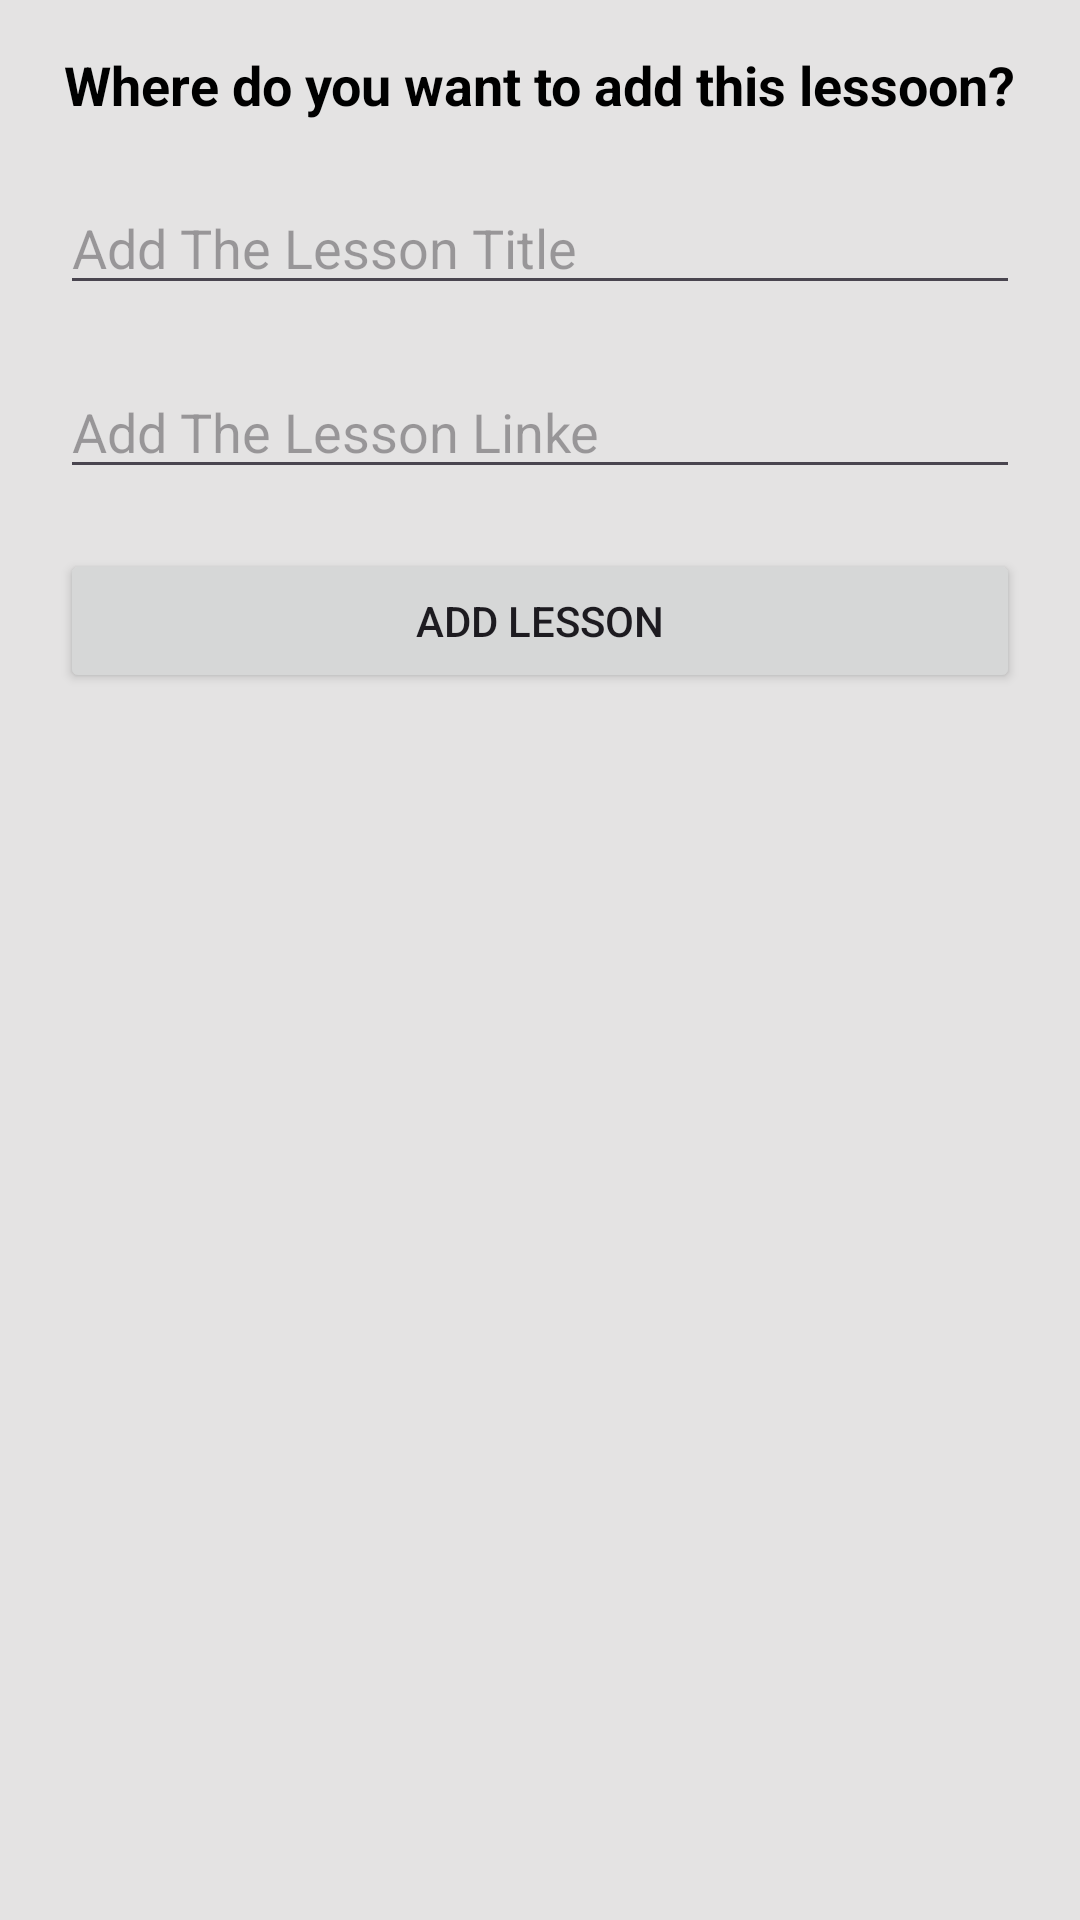

Android layout source for this screen:
<!-- AndroidManifest.xml: application theme Theme.CourseHubManager_AndroidProject -->
<!-- res/layout/dialog_add_lessons.xml -->
<?xml version="1.0" encoding="utf-8"?>
<androidx.constraintlayout.widget.ConstraintLayout xmlns:android="http://schemas.android.com/apk/res/android"
    xmlns:app="http://schemas.android.com/apk/res-auto"
    xmlns:tools="http://schemas.android.com/tools"
    android:layout_width="match_parent"
    android:layout_height="match_parent"
    android:background="#E4E3E3">

    <TextView
        android:id="@+id/textView3"
        android:layout_width="wrap_content"
        android:layout_height="wrap_content"
        android:layout_margin="16dp"
        android:text="Where do you want to add this lessoon?"
        android:textColor="@color/black"
        android:textSize="18sp"
        android:textStyle="bold"
        app:layout_constraintEnd_toEndOf="parent"
        app:layout_constraintHorizontal_bias="0.495"
        app:layout_constraintStart_toStartOf="parent"
        app:layout_constraintTop_toTopOf="parent" />


    <EditText
        android:id="@+id/etTitleLesson"
        android:layout_width="match_parent"
        android:layout_height="wrap_content"
        android:layout_margin="20dp"
        android:hint="Add The Lesson Title"
        android:inputType="text"
        android:textSize="18sp"
        app:layout_constraintEnd_toEndOf="parent"
        app:layout_constraintHorizontal_bias="0.975"
        app:layout_constraintStart_toStartOf="parent"
        app:layout_constraintTop_toBottomOf="@+id/textView3"
        tools:ignore="TouchTargetSizeCheck" />

    <EditText
        android:id="@+id/etURL"
        android:layout_width="match_parent"
        android:layout_height="wrap_content"
        android:layout_margin="20dp"
        android:layout_marginTop="20dp"
        android:hint="Add The Lesson Linke"
        android:inputType="text"
        android:textSize="18sp"
        app:layout_constraintEnd_toEndOf="@+id/etTitleLesson"
        app:layout_constraintHorizontal_bias="1.0"
        app:layout_constraintStart_toStartOf="@+id/etTitleLesson"
        app:layout_constraintTop_toBottomOf="@+id/etTitleLesson"
        tools:ignore="TouchTargetSizeCheck" />

    <Button
        android:id="@+id/addLessonDialog"
        android:layout_width="match_parent"
        android:layout_height="wrap_content"
        android:layout_margin="20dp"
        android:gravity="center"
        android:text="Add Lesson"
        app:layout_constraintEnd_toEndOf="@+id/etURL"
        app:layout_constraintStart_toStartOf="@+id/etURL"
        app:layout_constraintTop_toBottomOf="@+id/etURL" />

</androidx.constraintlayout.widget.ConstraintLayout>
<!-- resources referenced by this layout -->
<resources>
  <style name="Theme.CourseHubManager_AndroidProject" parent="Base.Theme.CourseHubManager_AndroidProject" />
  <style name="Base.Theme.CourseHubManager_AndroidProject" parent="Theme.Material3.DayNight.NoActionBar">
          
          
      </style>
  <!-- not gathered from this repository: default colours our renderer supplied (Android Studio template values) -->
  <color name="black">#FF000000</color>
</resources>
